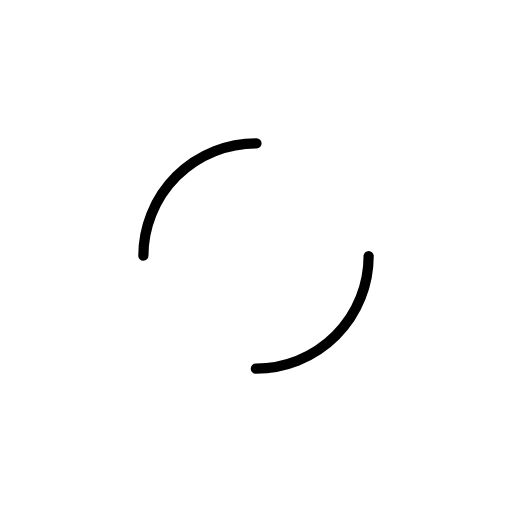
t = 0.00 s
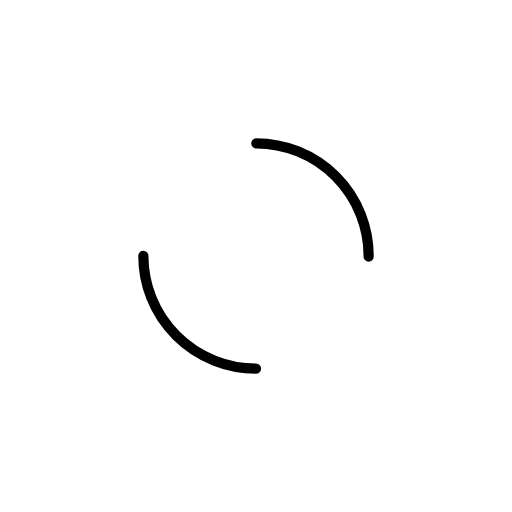
t = 0.25 s
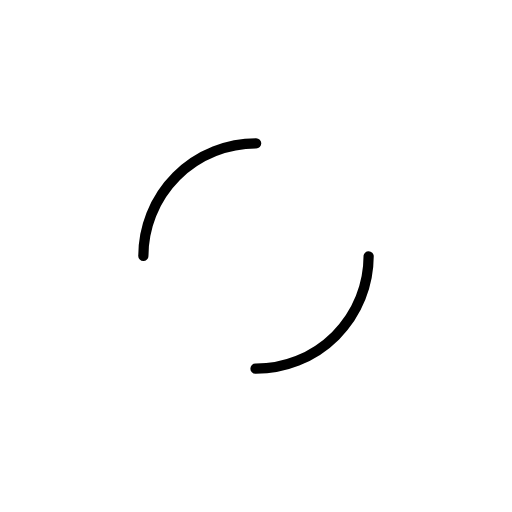
t = 0.50 s
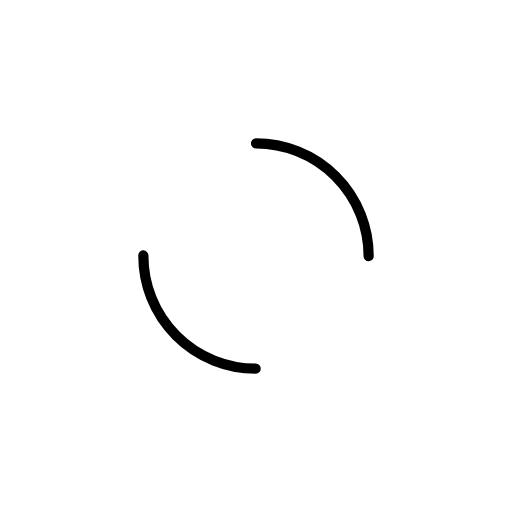
t = 0.75 s

The animated SVG that drew these frames (rendered in a browser with its animation timeline set to each time). Animation: 1 SMIL element (animateTransform=1); one cycle of 1.00 s, repeats indefinitely.

<?xml version="1.0" encoding="utf-8"?>
<svg xmlns="http://www.w3.org/2000/svg" xmlns:xlink="http://www.w3.org/1999/xlink" style="margin: auto; background: rgba(0, 0, 0, 0) none repeat scroll 0% 0%; display: block; shape-rendering: auto;" width="200px" height="200px" viewBox="0 0 100 100" preserveAspectRatio="xMidYMid">
<circle cx="50" cy="50" r="22" stroke-width="2" stroke="#000000" stroke-dasharray="34.55751918948772 34.55751918948772" fill="none" stroke-linecap="round">
  <animateTransform attributeName="transform" type="rotate" repeatCount="indefinite" dur="1s" keyTimes="0;1" values="0 50 50;360 50 50"></animateTransform>
</circle>
<!-- [ldio] generated by https://loading.io/ --></svg>
